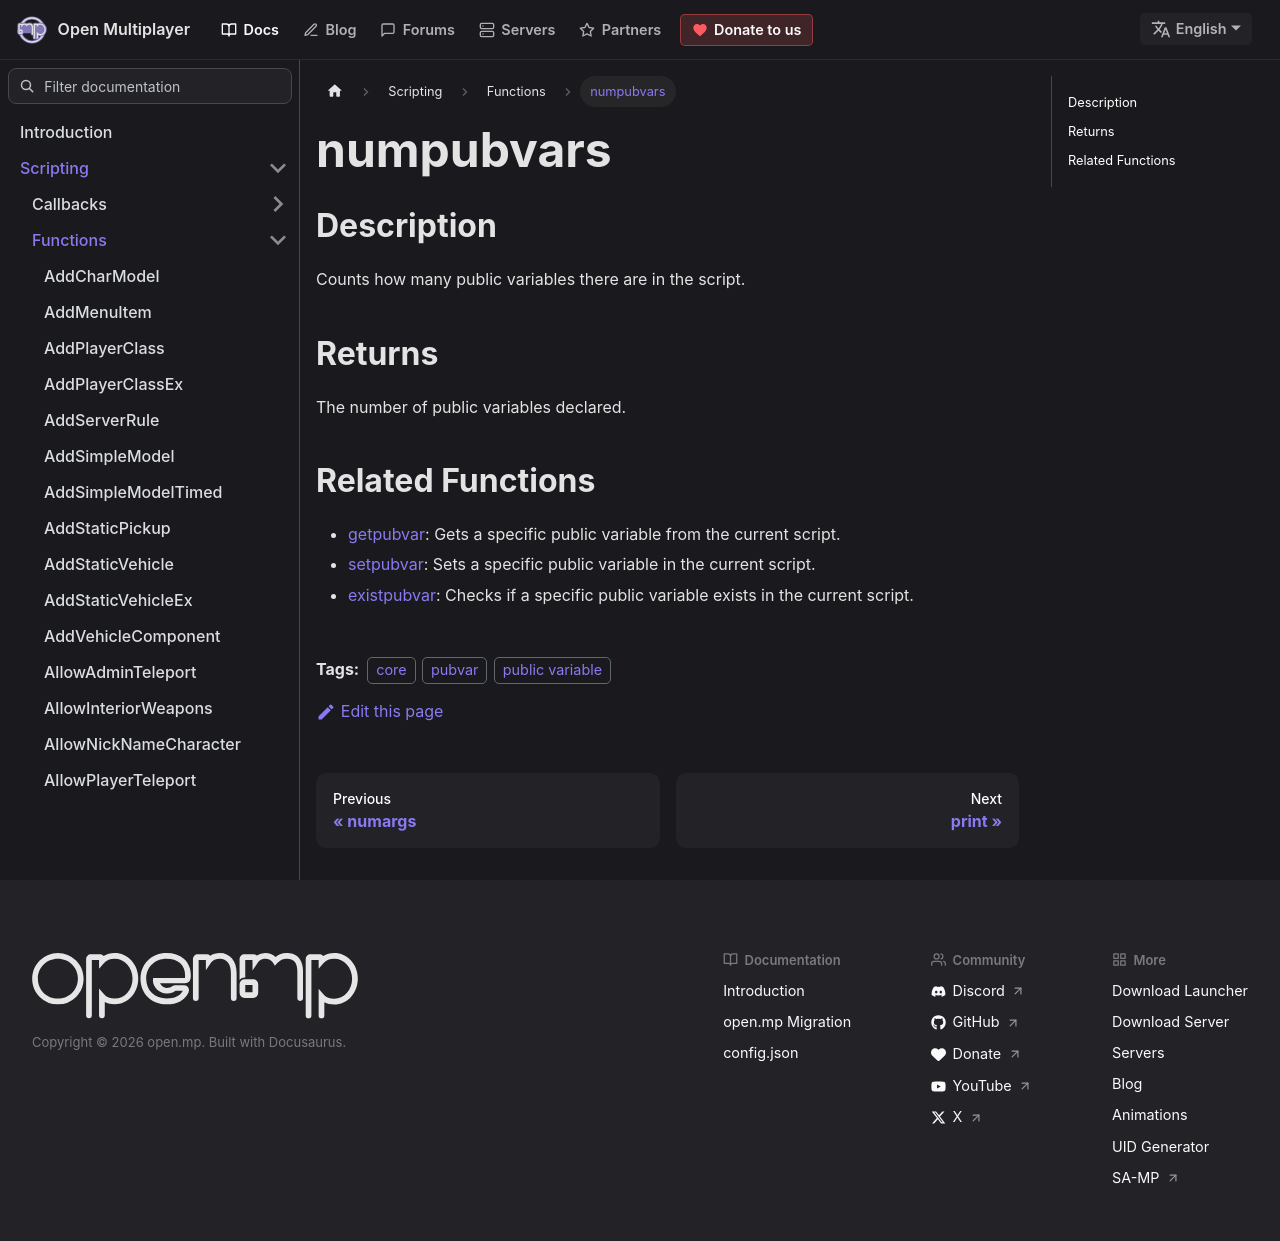

repository: openmultiplayer/web · page: docs/scripting/functions/numpubvars.html · generator: docusaurus

---
title: numpubvars
sidebar_label: numpubvars
description: Counts how many public variables there are in the script.
tags: ["core", "pubvar", "public variable"]
---

## Description

Counts how many public variables there are in the script.

## Returns

The number of public variables declared.

## Related Functions

- [getpubvar](getpubvar): Gets a specific public variable from the current script.
- [setpubvar](setpubvar): Sets a specific public variable in the current script.
- [existpubvar](existpubvar): Checks if a specific public variable exists in the current script.
